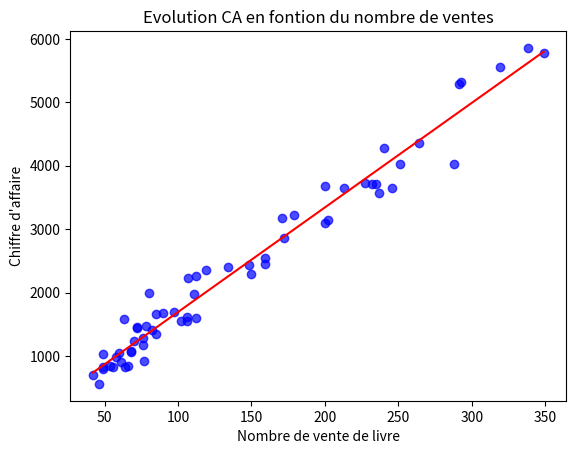

The matplotlib source for this figure:
import numpy as np
import matplotlib.pyplot as plt



CA = [
    833.17, 1025.44, 1591.98, 840.95, 693.90, 1659.02, 1551.63, 1558.55,
    3712.36, 3226.70, 3687.84, 3711.98, 1069.89, 797.59, 825.50, 980.68,
    1083.62, 1169.57, 2258.52, 2363.32, 3566.82, 3172.77, 3651.71, 3648.87,
    1280.37, 560.63, 1040.61, 908.52, 1434.43, 1697.37, 2402.41, 2295.32,
    4028.01, 3152.43, 3732.31, 4021.45, 1352.44, 834.27, 916.02, 1229.69,
    1453.42, 2224.74, 2439.95, 2548.73, 5559.79, 3104.95, 4364.57, 5313.24,
    1674.16, 1992.89, 1619.45, 843.17, 1409.86, 1985.20, 2453.13, 2864.73,
    5857.81, 4274.50, 5285.04, 5779.58, 1598.62, 1467.22
]

qte = [
    64, 49, 63, 54, 42, 85, 102, 106,
    232, 179, 200, 235, 68, 49, 56, 58,
    68, 76, 112, 119, 237, 171, 213, 246,
    76, 46, 60, 61, 72, 97, 134, 150,
    288, 202, 227, 251, 85, 49, 77, 70,
    72, 107, 148, 159, 319, 200, 264, 293,
    90, 80, 106, 66, 82, 111, 159, 172,
    338, 240, 291, 349, 112, 78
]

#calcul des moyenne du CA et du nombre de livres vendus
moyCa = sum(CA)/len(CA)
moyQte = sum(qte)/len(qte)


def regression_lineaire(qte, CA):
    """_summary_
        calcule les coefficient a et b de l'equetion de la droite de régression
    Args:
        qte (List): la liste de nombre de livres vendu par mois
        CA (List): la liste des chiffres d'affaire réalisés
    """
    # Etape 1 : Calcul des moyennes
    mean_qte = sum(qte) / len(qte)
    mean_CA = sum(CA) / len(CA)

    # Etape 2 : Calcul de la difference qte - moyenne
    qte_diff = [qte - mean_qte for qte in qte]
    CA_diff = [ca - mean_CA for ca in CA]

    # Etape 3 : Calcul du numerateur (somme des produits des ecarts quadratiques)
    
    num = sum(qted * CAd for qted, CAd in zip(qte_diff, CA_diff)) 
    print(f'covariance(CA, Qte) : {num}')
    # Etape 4 : Calcul du denominateur (les variances de qte et Y)
    denom_qte = sum(qted ** 2 for qted in qte_diff) #variance de qte

    a = num/denom_qte
    b = mean_CA - a*mean_qte

    return(a,b)

    

def coefficient_correlation(moyCa, moyQte):
    """_summary_
        Calcule le coefficient de corrélation
    Args:
        moyCa (float): la moyenne des chiffre d'affaire
        moyQte (float): la moyenne des livres vendus par mois
    """
    # Etape 2 : Calcul de la difference X - moyenne
    X_diff = [x - moyCa for x in CA]
    Y_diff = [y - moyQte for y in qte]

    # Etape 3 : Calcul du numerateur (somme des produits des ecarts quadratiques)
    num = sum(xd * yd for xd, yd in zip(X_diff, Y_diff))

    # Etape 4 : Calcul du denominateur (les variances de X et Y)
    denom_X = sum(xd ** 2 for xd in X_diff)
    #print(denom_X)
    denom_Y = sum(yd ** 2 for yd in Y_diff)
    #print(denom_Y)

    # Etape 5 : Calcul du coefficient de correlation
    correlation = num / (np.sqrt(denom_X) * np.sqrt(denom_Y))
    print("Coefficient de correlation de Pearson :", correlation)


print(f'moyenne CA : {moyCa}')
print(f'moyenne qte : {moyQte}')
coefficient_correlation(moyCa,moyQte)

#coeficients a et b de la droite de régression
Qte,Ca = regression_lineaire(qte,CA)


x_vals1 = np.linspace(min(qte), max(qte))
y_vals1 = Qte * x_vals1 + Ca

plt.xlabel("Nombre de vente de livre")
plt.ylabel("Chiffre d'affaire")
plt.title("Evolution CA en fontion du nombre de ventes")
plt.scatter(qte, CA, color='blue', marker='o', alpha=0.7)
plt.plot(x_vals1, y_vals1, color='red')
plt.show()



